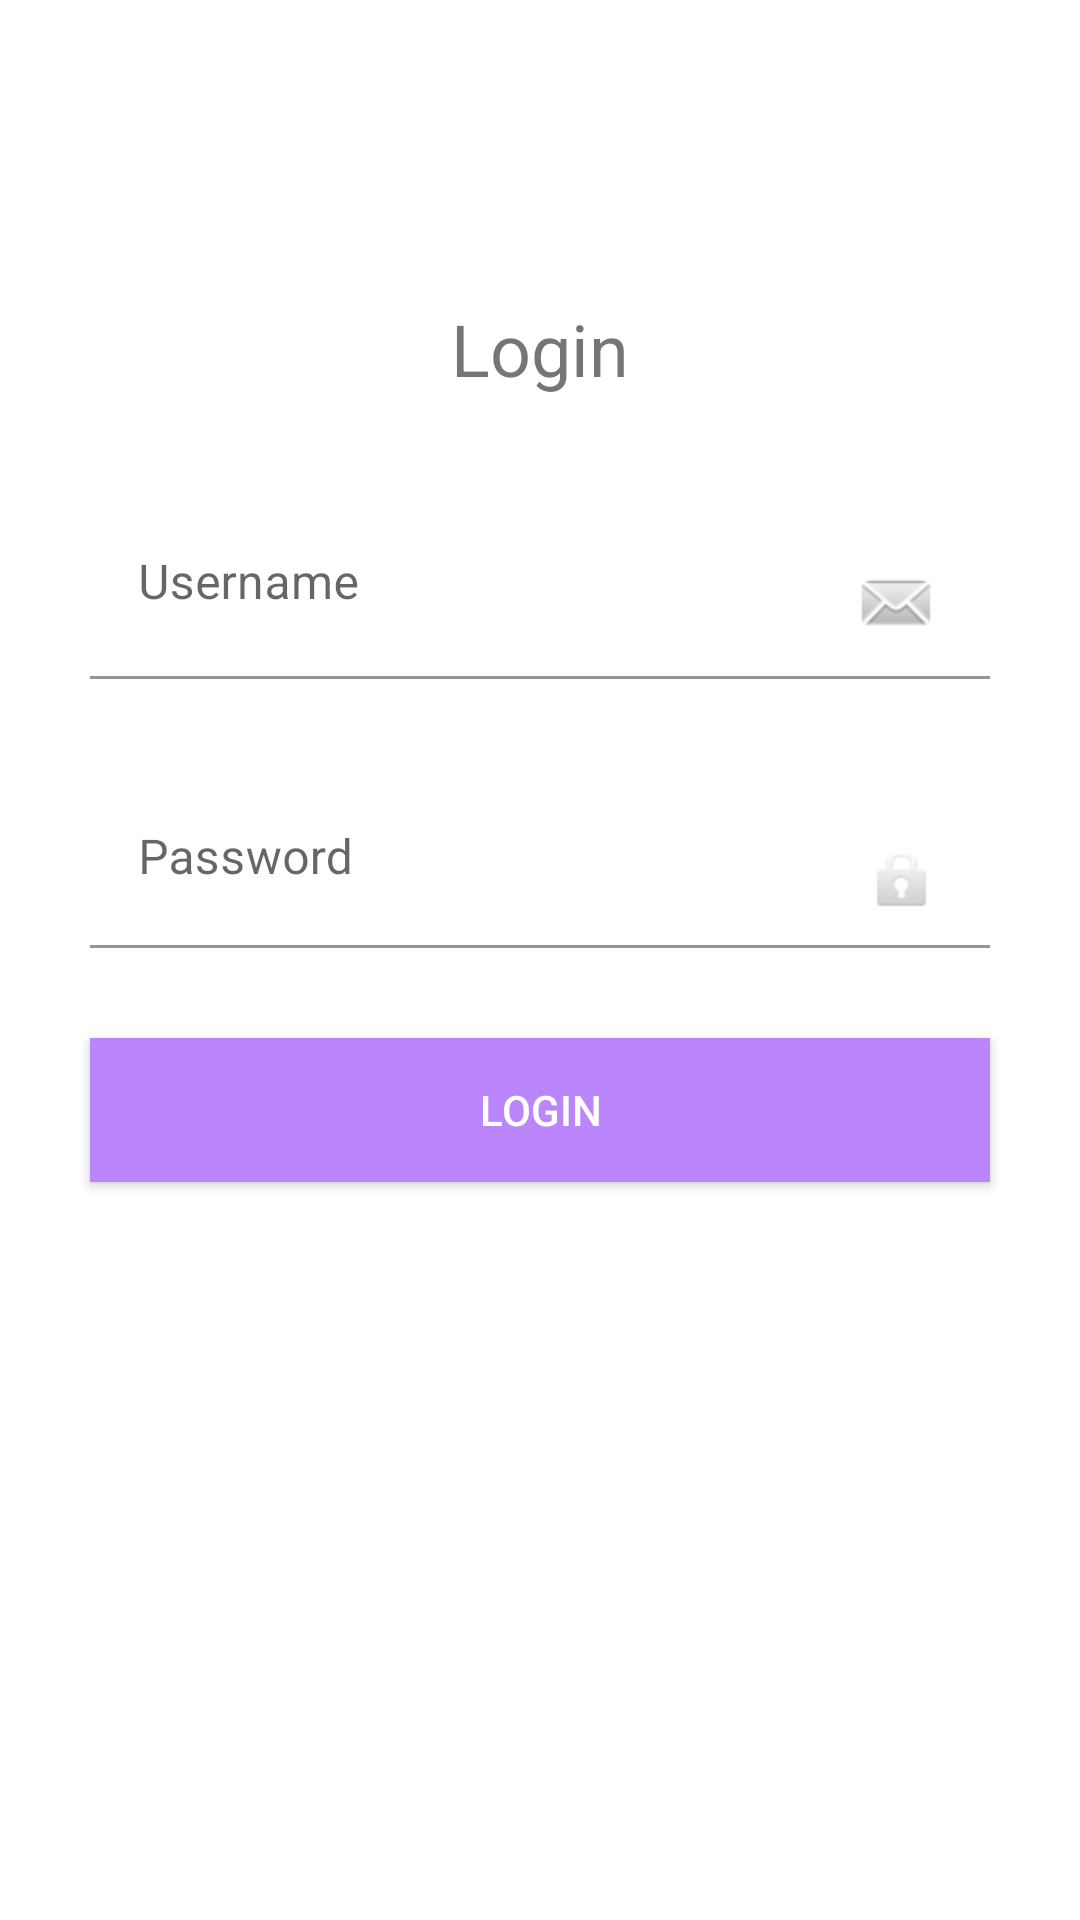

This screen was rendered from an Android layout file. Write that file and the resources it references.
<!-- AndroidManifest.xml: application theme Theme.ISIEtudiant -->
<!-- res/layout/activity_main.xml -->
<?xml version="1.0" encoding="utf-8"?>
<LinearLayout xmlns:android="http://schemas.android.com/apk/res/android"
    xmlns:app="http://schemas.android.com/apk/res-auto"
    xmlns:tools="http://schemas.android.com/tools"
    android:layout_width="match_parent"
    android:layout_height="match_parent"
    android:background="@drawable/bg"
    android:orientation="vertical"
    tools:context=".Controller.MainActivity"
    >

    <TextView
        android:layout_width="wrap_content"
        android:text="Login"
        android:layout_marginTop="100dp"
        android:textSize="24sp"
        android:layout_gravity="center_horizontal"

        android:layout_height="wrap_content" />
    <com.google.android.material.textfield.TextInputLayout
        android:layout_width="match_parent"
        android:layout_marginTop="30dp"
        android:layout_marginStart="30dp"
        android:layout_marginEnd="30dp"
        android:hint="Username"
        android:layout_height="wrap_content">

        <com.google.android.material.textfield.TextInputEditText
            android:id="@+id/user"
            android:layout_width="match_parent"
            android:layout_height="wrap_content"
            android:background="@android:color/transparent"
            android:drawableEnd="@android:drawable/sym_action_email"
            android:inputType="text"
            android:textColor="@color/white" />
    </com.google.android.material.textfield.TextInputLayout>
    <com.google.android.material.textfield.TextInputLayout
        android:layout_width="match_parent"
        android:layout_marginTop="30dp"
        android:hint="Password"
        android:layout_marginStart="30dp"
        android:layout_marginEnd="30dp"
        android:layout_height="wrap_content">

        <com.google.android.material.textfield.TextInputEditText
            android:id="@+id/pass"
            android:layout_width="match_parent"
            android:layout_height="wrap_content"
            android:background="@android:color/transparent"
            android:drawableEnd="@android:drawable/ic_lock_idle_lock"
            android:inputType="textPassword"
            android:textColor="@color/white" />
    </com.google.android.material.textfield.TextInputLayout>

    <Button
        android:id="@+id/log"
        android:layout_width="match_parent"
        android:layout_height="wrap_content"
        android:layout_margin="30dp"
        android:background="@color/purple_200"
        android:text="Login"
        android:textColor="@color/white" />


</LinearLayout>
<!-- resources referenced by this layout -->
<resources>
  <style name="Theme.ISIEtudiant" parent="Theme.MaterialComponents.DayNight.DarkActionBar">
          
          <item name="colorPrimary">@color/purple_500</item>
          <item name="colorPrimaryVariant">@color/purple_700</item>
          <item name="colorOnPrimary">@color/white</item>
          
          <item name="colorSecondary">@color/teal_200</item>
          <item name="colorSecondaryVariant">@color/teal_700</item>
          <item name="colorOnSecondary">@color/black</item>
          
          <item name="android:statusBarColor" tools:targetApi="l">?attr/colorPrimaryVariant</item>
          
      </style>
  <!-- not gathered from this repository: default colours our renderer supplied (Android Studio template values) -->
  <color name="purple_200">#FFBB86FC</color>
  <color name="purple_500">#FF6200EE</color>
  <color name="purple_700">#FF3700B3</color>
  <color name="teal_200">#FF03DAC5</color>
  <color name="teal_700">#FF018786</color>
  <color name="black">#FF000000</color>
  <color name="white">#FFFFFFFF</color>
</resources>
